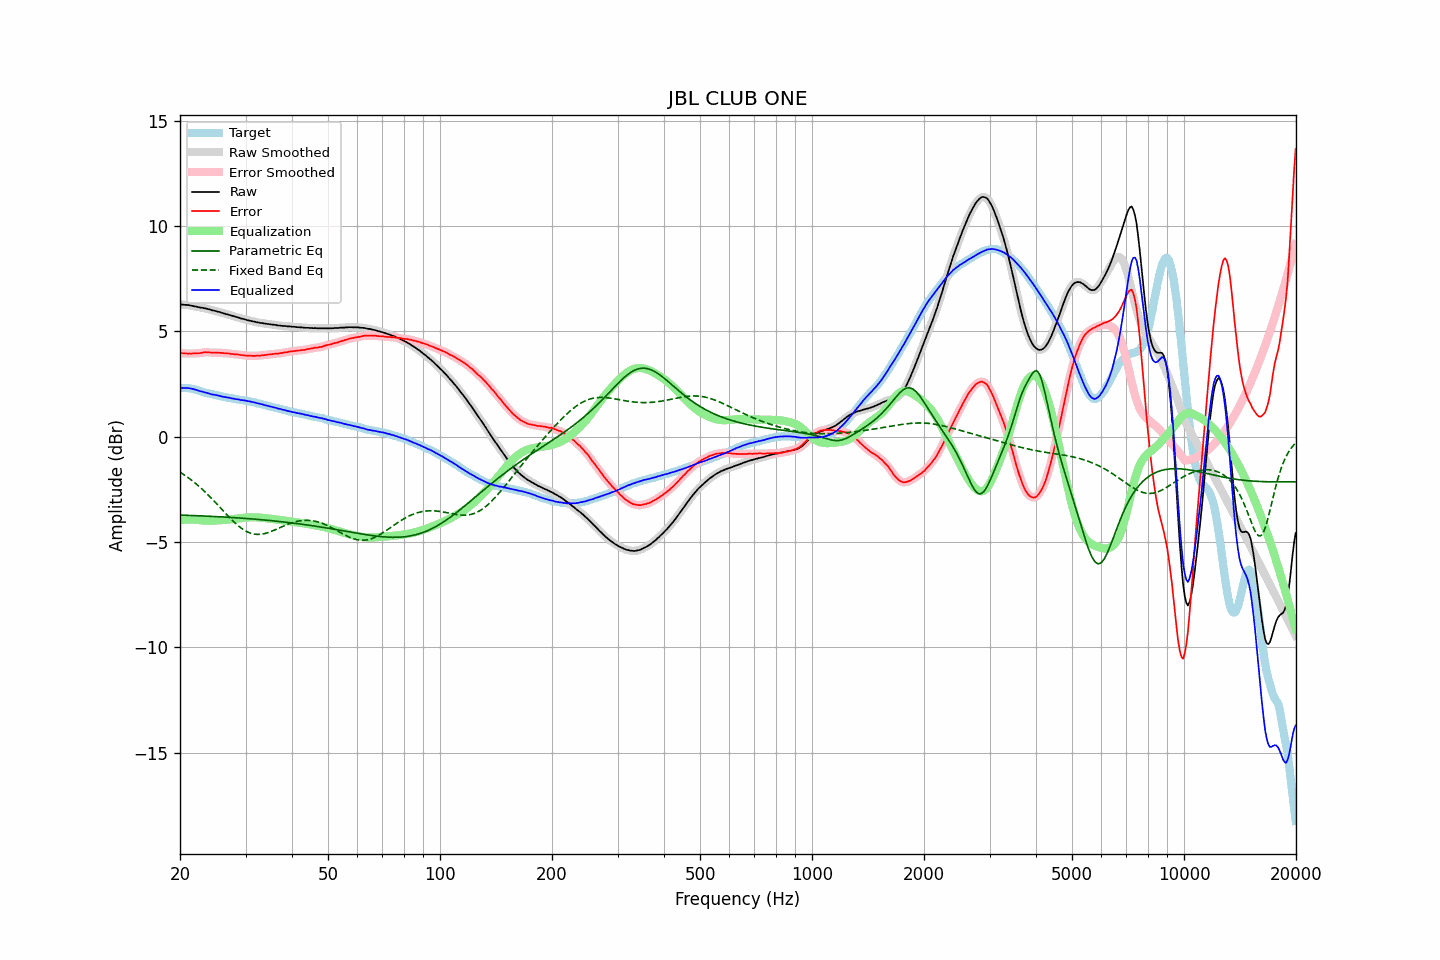

Data behind this chart, as committed beside it:
frequency, raw, error, smoothed, error_smoothed, equalization, parametric_eq, fixed_band_eq, equalized_raw, equalized_smoothed, target
20.00, 6.27, 3.96, 6.27, 3.97, -3.97, -3.73, -1.69, 2.30, 2.31, 2.31
20.20, 6.27, 3.96, 6.27, 3.96, -3.96, -3.73, -1.74, 2.31, 2.31, 2.31
20.40, 6.26, 3.95, 6.26, 3.95, -3.95, -3.73, -1.79, 2.31, 2.31, 2.31
20.61, 6.25, 3.94, 6.25, 3.95, -3.95, -3.73, -1.84, 2.30, 2.31, 2.31
20.81, 6.25, 3.94, 6.25, 3.94, -3.94, -3.74, -1.89, 2.31, 2.31, 2.31
21.02, 6.24, 3.93, 6.24, 3.94, -3.94, -3.74, -1.95, 2.30, 2.30, 2.31
21.23, 6.23, 3.94, 6.23, 3.94, -3.94, -3.74, -2.00, 2.29, 2.29, 2.29
21.44, 6.21, 3.93, 6.21, 3.94, -3.94, -3.75, -2.06, 2.27, 2.28, 2.28
21.66, 6.20, 3.94, 6.20, 3.94, -3.94, -3.75, -2.12, 2.26, 2.26, 2.26
21.87, 6.18, 3.95, 6.18, 3.94, -3.94, -3.75, -2.18, 2.24, 2.24, 2.24
22.09, 6.17, 3.95, 6.17, 3.95, -3.95, -3.75, -2.24, 2.22, 2.22, 2.22
22.31, 6.15, 3.96, 6.15, 3.95, -3.96, -3.76, -2.31, 2.19, 2.19, 2.19
22.54, 6.13, 3.96, 6.14, 3.96, -3.97, -3.76, -2.38, 2.16, 2.17, 2.17
22.76, 6.12, 3.97, 6.12, 3.97, -3.97, -3.76, -2.44, 2.15, 2.15, 2.15
22.99, 6.11, 3.99, 6.11, 3.98, -3.98, -3.77, -2.51, 2.13, 2.13, 2.12
23.22, 6.09, 4.00, 6.09, 4.00, -3.99, -3.77, -2.59, 2.10, 2.11, 2.09
23.45, 6.08, 4.01, 6.08, 4.00, -3.99, -3.77, -2.66, 2.09, 2.09, 2.07
23.69, 6.06, 4.00, 6.06, 4.00, -4.00, -3.78, -2.73, 2.07, 2.07, 2.06
23.92, 6.04, 4.00, 6.04, 3.99, -4.00, -3.78, -2.81, 2.04, 2.04, 2.04
24.16, 6.02, 3.99, 6.02, 3.99, -4.00, -3.79, -2.89, 2.02, 2.02, 2.03
24.40, 5.99, 3.98, 6.00, 3.99, -3.99, -3.79, -2.96, 2.00, 2.00, 2.01
24.65, 5.98, 3.99, 5.98, 3.99, -3.99, -3.79, -3.04, 1.99, 1.99, 1.99
24.89, 5.96, 3.99, 5.96, 3.99, -3.98, -3.80, -3.12, 1.98, 1.97, 1.97
25.14, 5.94, 3.98, 5.94, 3.98, -3.98, -3.80, -3.21, 1.96, 1.96, 1.96
25.39, 5.92, 3.98, 5.92, 3.98, -3.98, -3.81, -3.29, 1.94, 1.94, 1.94
25.65, 5.90, 3.97, 5.90, 3.97, -3.97, -3.81, -3.37, 1.93, 1.92, 1.93
25.91, 5.87, 3.97, 5.87, 3.97, -3.97, -3.81, -3.45, 1.90, 1.90, 1.90
26.16, 5.85, 3.96, 5.85, 3.96, -3.96, -3.82, -3.54, 1.89, 1.89, 1.89
26.43, 5.83, 3.95, 5.83, 3.96, -3.96, -3.82, -3.62, 1.87, 1.87, 1.88
26.69, 5.81, 3.95, 5.81, 3.95, -3.95, -3.83, -3.70, 1.86, 1.86, 1.86
26.96, 5.79, 3.94, 5.79, 3.94, -3.94, -3.83, -3.78, 1.85, 1.85, 1.85
27.23, 5.77, 3.94, 5.77, 3.93, -3.93, -3.84, -3.86, 1.84, 1.83, 1.84
27.50, 5.74, 3.92, 5.75, 3.92, -3.93, -3.84, -3.94, 1.82, 1.82, 1.82
27.77, 5.72, 3.92, 5.72, 3.91, -3.92, -3.85, -4.01, 1.80, 1.80, 1.80
28.05, 5.70, 3.91, 5.70, 3.91, -3.91, -3.85, -4.08, 1.79, 1.79, 1.79
28.33, 5.67, 3.90, 5.68, 3.90, -3.90, -3.86, -4.15, 1.77, 1.78, 1.77
28.62, 5.66, 3.90, 5.65, 3.89, -3.89, -3.86, -4.22, 1.77, 1.76, 1.76
28.90, 5.63, 3.88, 5.63, 3.88, -3.88, -3.87, -4.28, 1.75, 1.75, 1.75
29.19, 5.60, 3.87, 5.61, 3.87, -3.87, -3.87, -4.34, 1.73, 1.74, 1.73
29.48, 5.59, 3.86, 5.59, 3.86, -3.86, -3.88, -4.39, 1.73, 1.73, 1.73
29.78, 5.57, 3.85, 5.57, 3.85, -3.85, -3.88, -4.44, 1.72, 1.71, 1.72
30.08, 5.55, 3.84, 5.55, 3.84, -3.85, -3.89, -4.49, 1.70, 1.70, 1.71
30.38, 5.52, 3.84, 5.53, 3.84, -3.84, -3.89, -4.53, 1.68, 1.69, 1.69
30.68, 5.51, 3.84, 5.51, 3.84, -3.83, -3.90, -4.56, 1.68, 1.67, 1.67
30.99, 5.49, 3.84, 5.49, 3.83, -3.83, -3.91, -4.59, 1.66, 1.66, 1.65
31.30, 5.47, 3.83, 5.48, 3.83, -3.83, -3.91, -4.61, 1.64, 1.64, 1.64
31.61, 5.46, 3.83, 5.46, 3.83, -3.83, -3.92, -4.63, 1.63, 1.63, 1.63
31.93, 5.44, 3.83, 5.44, 3.83, -3.83, -3.92, -4.64, 1.61, 1.61, 1.61
32.24, 5.42, 3.84, 5.42, 3.84, -3.84, -3.93, -4.64, 1.58, 1.59, 1.58
32.57, 5.41, 3.84, 5.41, 3.84, -3.84, -3.94, -4.64, 1.57, 1.57, 1.57
32.89, 5.39, 3.84, 5.40, 3.85, -3.85, -3.94, -4.64, 1.54, 1.55, 1.56
33.22, 5.39, 3.87, 5.38, 3.85, -3.85, -3.95, -4.63, 1.54, 1.53, 1.52
33.55, 5.37, 3.86, 5.37, 3.86, -3.86, -3.96, -4.62, 1.51, 1.51, 1.51
33.89, 5.36, 3.87, 5.36, 3.87, -3.87, -3.96, -4.60, 1.49, 1.49, 1.49
34.23, 5.35, 3.88, 5.35, 3.88, -3.88, -3.97, -4.58, 1.47, 1.47, 1.47
34.57, 5.34, 3.89, 5.34, 3.89, -3.89, -3.98, -4.55, 1.45, 1.45, 1.45
34.92, 5.33, 3.91, 5.33, 3.90, -3.90, -3.99, -4.53, 1.43, 1.43, 1.43
35.27, 5.32, 3.91, 5.32, 3.91, -3.91, -3.99, -4.50, 1.41, 1.41, 1.41
35.62, 5.31, 3.92, 5.31, 3.92, -3.92, -4.00, -4.47, 1.39, 1.39, 1.39
35.97, 5.30, 3.93, 5.30, 3.93, -3.93, -4.01, -4.43, 1.37, 1.37, 1.37
... 635 more rows
